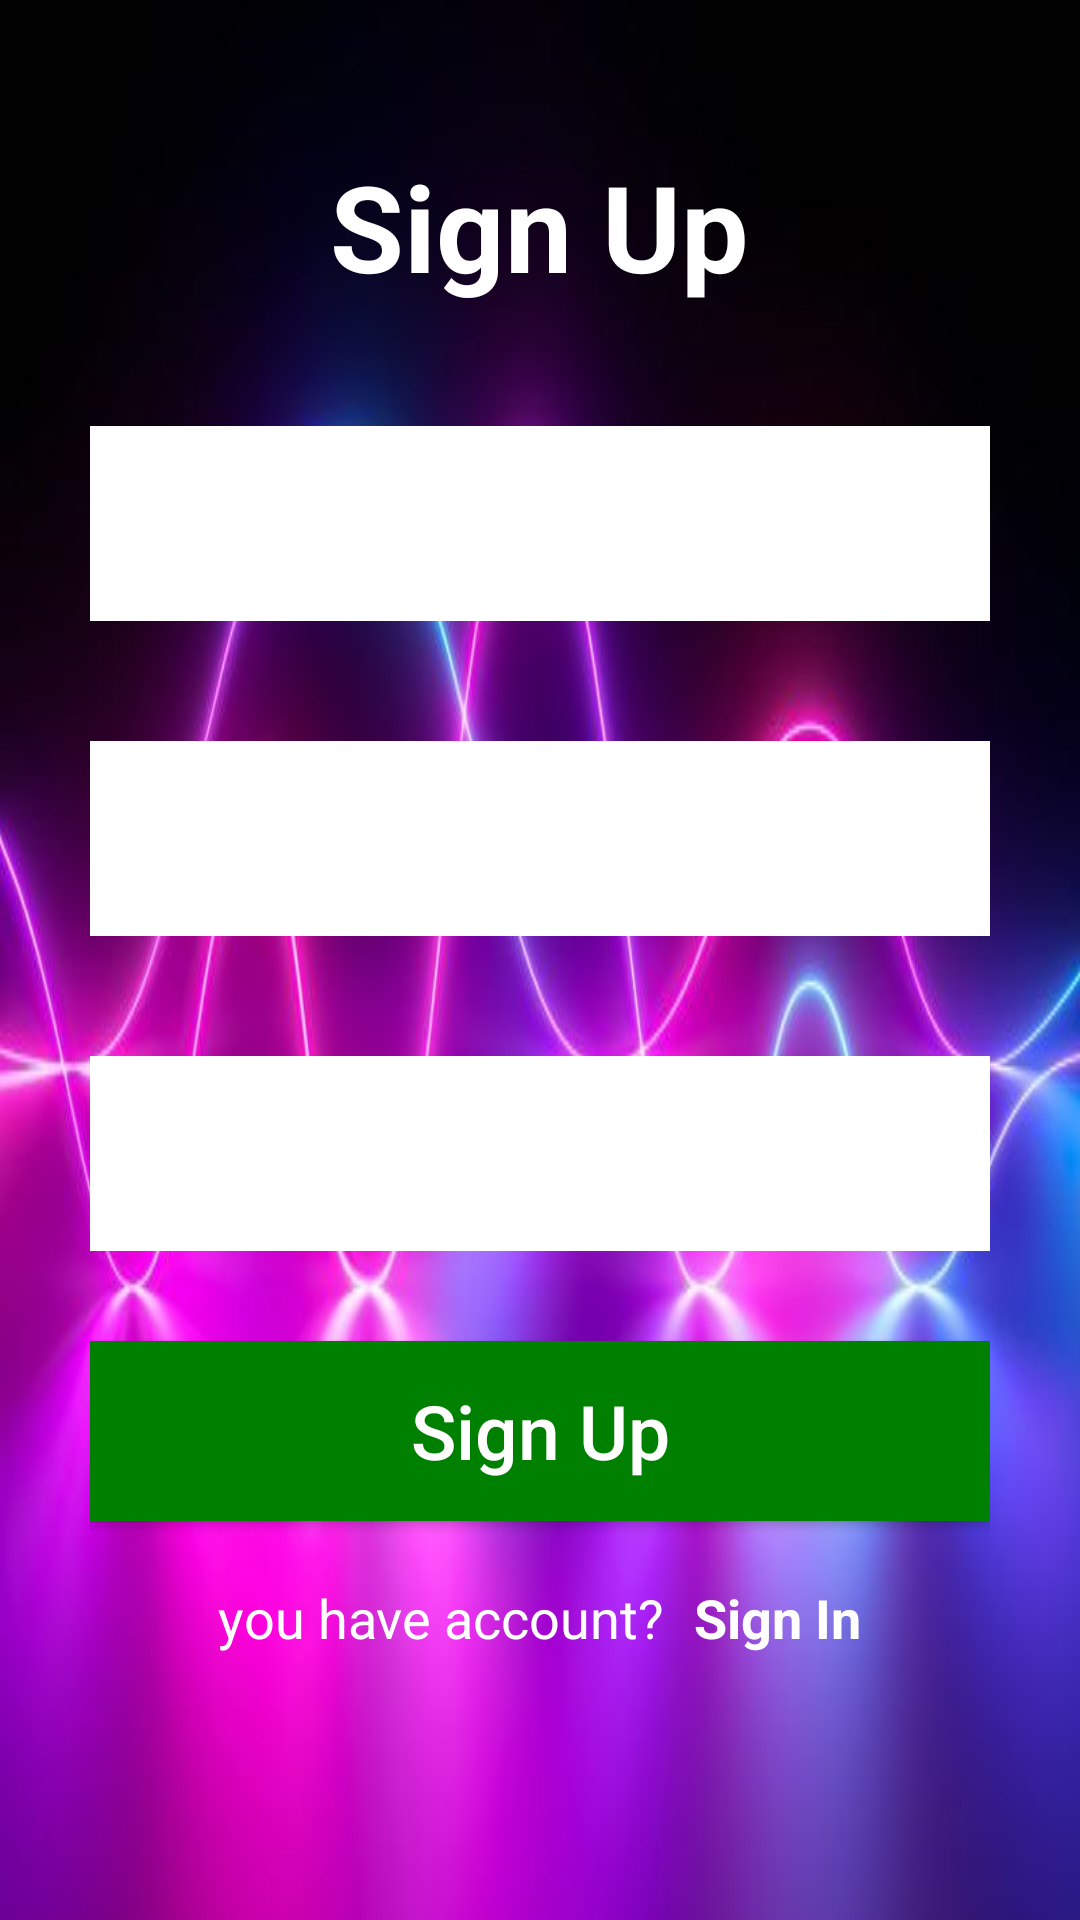

Layout XML and referenced resources for this Android screen:
<!-- AndroidManifest.xml: application theme Theme.AppCompat.NoActionBar -->
<!-- res/layout/signup.xml -->
<?xml version="1.0" encoding="utf-8"?>
<LinearLayout xmlns:android="http://schemas.android.com/apk/res/android"
    xmlns:app="http://schemas.android.com/apk/res-auto"
    xmlns:tools="http://schemas.android.com/tools"
    android:layout_width="match_parent"
    android:layout_height="match_parent"
    tools:context=".MainActivity"
    android:gravity="center"
    android:orientation="vertical"
    android:background="@drawable/main1"
    android:paddingHorizontal="30dp">

    <TextView
        android:layout_width="wrap_content"
        android:layout_height="wrap_content"
        android:text="Sign Up"
        android:textColor="#ffffff"
        android:textStyle="bold"
        android:textSize="40dp"
        android:textAlignment="center"
        />

    <RelativeLayout
        android:layout_width="match_parent"
        android:layout_height="wrap_content"
        android:layout_marginTop="40dp">

        <EditText
            android:id="@+id/email"
            android:layout_width="match_parent"
            android:layout_height="65dp"
            android:hint="Enter email"
            android:paddingVertical="15dp"
            android:textColor="#000000"
            android:inputType="textEmailAddress"
            android:paddingLeft="60dp"
            android:background="@color/colorAccent"/>
        <ImageView
            android:layout_width="35dp"
            android:layout_height="35dp"
            android:layout_marginLeft="10dp"
            android:layout_marginTop="15dp"
            android:background="@drawable/ic_email_black_24dp"/>
    </RelativeLayout>

    <RelativeLayout
        android:layout_width="match_parent"
        android:layout_height="wrap_content"
        android:layout_marginTop="40dp">
        <EditText
            android:id="@+id/password"
            android:layout_width="match_parent"
            android:layout_height="65dp"
            android:hint="Enter password"
            android:paddingVertical="15dp"
            android:textColor="#000000"
            android:inputType="textPassword"
            android:paddingLeft="60dp"
            android:background="@color/colorAccent"
            />
        <ImageView
            android:layout_width="35dp"
            android:layout_height="35dp"
            android:layout_marginLeft="10dp"
            android:layout_marginTop="15dp"
            android:background="@drawable/ic_vpn_key_black_24dp"/>

    </RelativeLayout>
    <RelativeLayout
        android:layout_width="match_parent"
        android:layout_height="wrap_content"
        android:layout_marginTop="40dp">
        <EditText
            android:id="@+id/password2"
            android:layout_width="match_parent"
            android:layout_height="65dp"
            android:hint="confirm password"
            android:paddingVertical="15dp"
            android:textColor="#000000"
            android:inputType="textPassword"
            android:paddingLeft="60dp"
            android:background="@color/colorAccent"
            />
        <ImageView
            android:layout_width="35dp"
            android:layout_height="35dp"
            android:layout_marginLeft="10dp"
            android:layout_marginTop="15dp"
            android:background="@drawable/ic_vpn_key_black_24dp"/>

    </RelativeLayout>
    <Button
        android:id="@+id/register"
        android:layout_width="match_parent"
        android:layout_height="60dp"
        android:text="Sign Up"
        android:textColor="#ffffff"
        android:layout_marginTop="30dp"
        android:textSize="25dp"
        android:textAllCaps="false"
        android:background="@color/colorPrimary"/>
    <LinearLayout
        android:layout_width="wrap_content"
        android:layout_height="wrap_content"
        android:orientation="horizontal"
        android:gravity="center"
        android:layout_marginTop="20dp"
        android:layout_marginBottom="40dp">
        <TextView
            android:layout_width="wrap_content"
            android:layout_height="wrap_content"
            android:text="you have account?"
            android:textColor="#ffffff"
            android:textSize="18dp"/>
        <TextView
            android:id="@+id/signInTv"
            android:layout_width="wrap_content"
            android:layout_height="wrap_content"
            android:text="Sign In"
            android:layout_marginLeft="10dp"
            android:textColor="#ffffff"
            android:textSize="18dp"
            android:textStyle="bold"/>



    </LinearLayout>



</LinearLayout>
<!-- resources referenced by this layout -->
<resources>
  <color name="colorAccent">#ffffff</color>
  <color name="colorPrimary">#008000	</color>
  <!-- drawable main1: jpg bitmap (drawable, 28390 bytes) -->
</resources>
